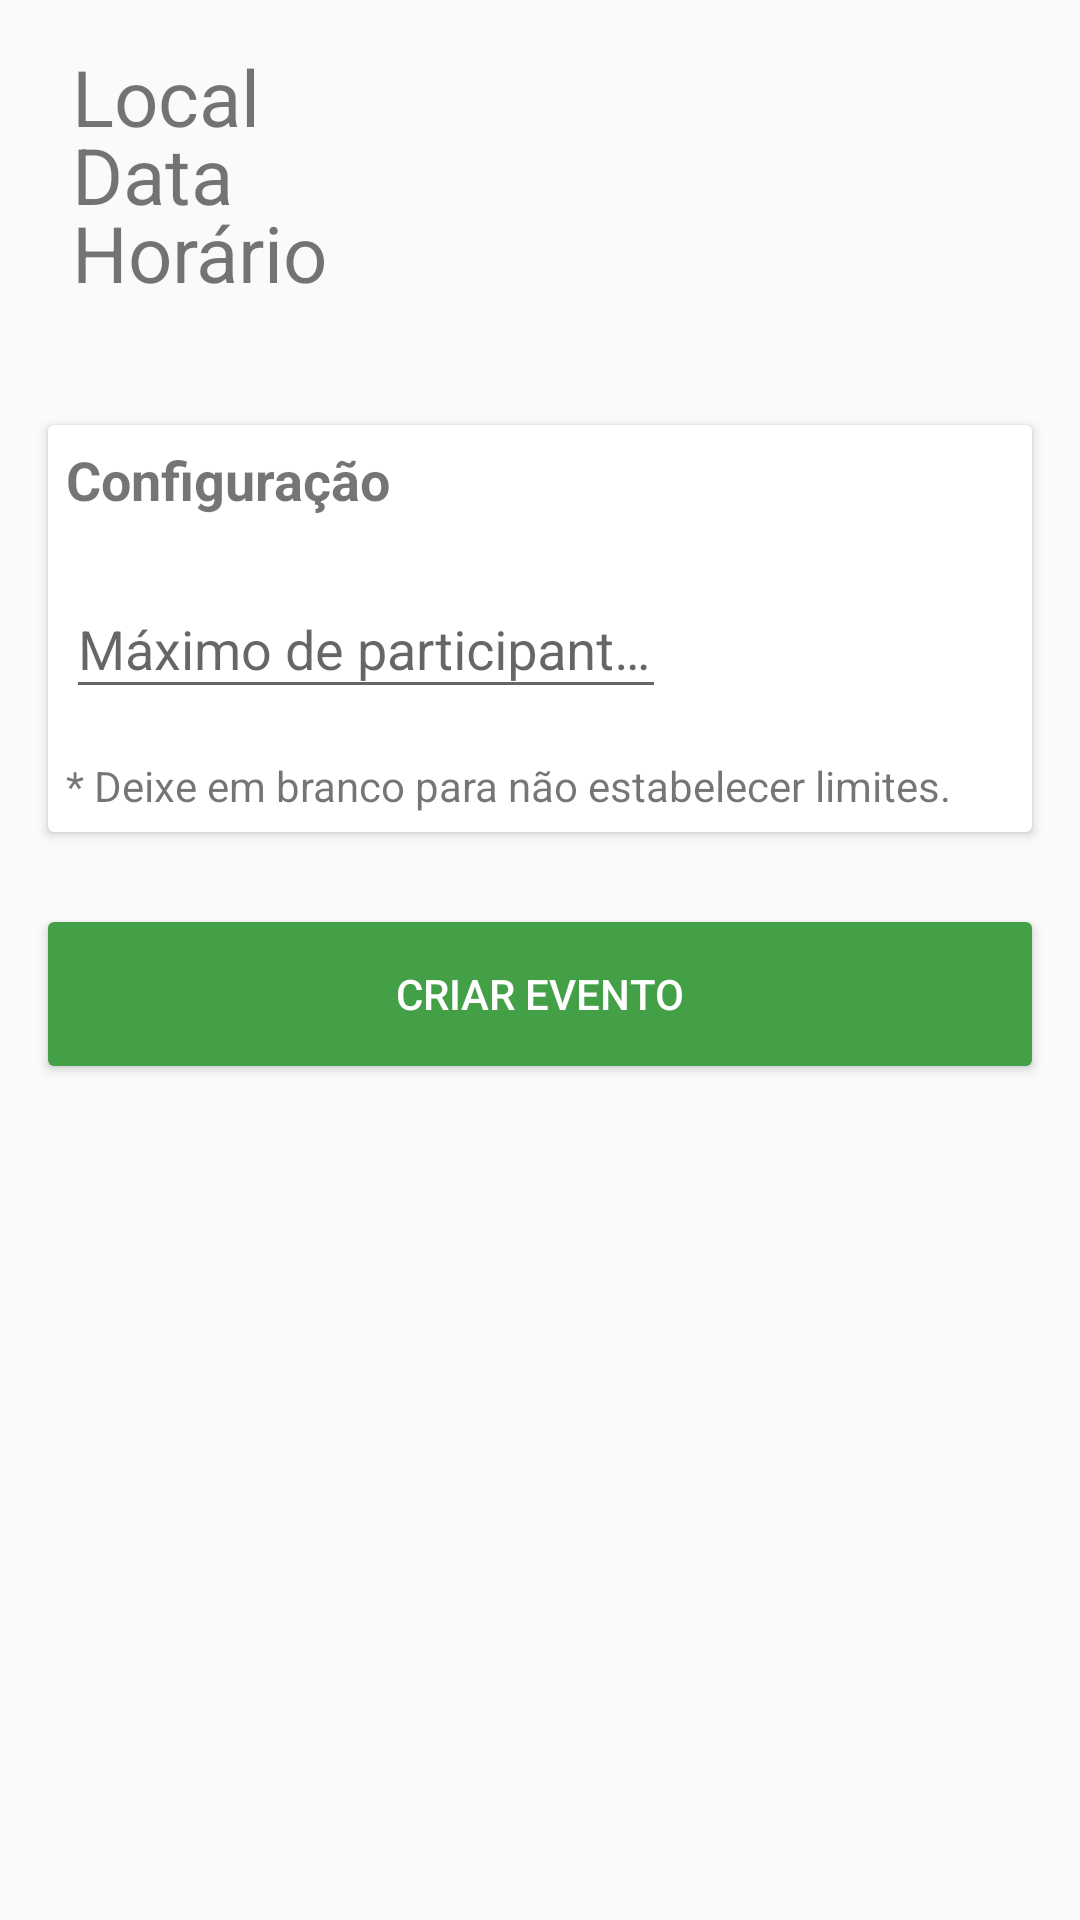

The Android layout XML behind this screen, and the referenced resources:
<!-- AndroidManifest.xml: application theme AppTheme -->
<!-- res/layout/activity_new_event_view.xml -->
<?xml version="1.0" encoding="utf-8"?>
<android.support.constraint.ConstraintLayout xmlns:android="http://schemas.android.com/apk/res/android"
    xmlns:app="http://schemas.android.com/apk/res-auto"
    xmlns:tools="http://schemas.android.com/tools"
    android:layout_width="match_parent"
    android:layout_height="match_parent"
    tools:context=".ui.newEvent.NewEventView"
    tools:layout_editor_absoluteY="81dp">

    <android.support.constraint.Guideline
        android:id="@+id/guideline"
        android:layout_width="wrap_content"
        android:layout_height="wrap_content"
        android:orientation="horizontal"
        app:layout_constraintGuide_begin="@dimen/activity_vertical_margin" />

    <android.support.constraint.Guideline
        android:id="@+id/guideline2"
        android:layout_width="wrap_content"
        android:layout_height="wrap_content"
        android:orientation="vertical"
        app:layout_constraintGuide_begin="16dp" />

    <android.support.constraint.Guideline
        android:id="@+id/guideline3"
        android:layout_width="wrap_content"
        android:layout_height="wrap_content"
        android:orientation="vertical"
        app:layout_constraintGuide_end="@dimen/activity_horizontal_margin" />

    <TextView
        android:id="@+id/tvPlace"
        android:layout_width="wrap_content"
        android:layout_height="wrap_content"
        android:layout_marginStart="8dp"
        android:text="@string/label_place"
        android:textSize="26sp"
        app:layout_constraintBottom_toBottomOf="@+id/imageView2"
        app:layout_constraintStart_toEndOf="@+id/imageView2"
        app:layout_constraintTop_toTopOf="@+id/imageView2" />

    <ImageView
        android:id="@+id/imageView2"
        android:layout_width="wrap_content"
        android:layout_height="wrap_content"
        android:layout_marginTop="16dp"
        app:layout_constraintStart_toStartOf="@+id/guideline2"
        app:layout_constraintTop_toTopOf="@+id/guideline"
        app:srcCompat="@drawable/ic_place_black_24dp"
        android:contentDescription="@string/location_icon_descriptor"/>

    <TextView
        android:id="@+id/tvDate"
        android:layout_width="wrap_content"
        android:layout_height="wrap_content"
        android:layout_marginStart="8dp"
        android:text="@string/label_event_date"
        android:textSize="26sp"
        app:layout_constraintBottom_toBottomOf="@+id/imageView3"
        app:layout_constraintStart_toEndOf="@+id/imageView3"
        app:layout_constraintTop_toTopOf="@+id/imageView3" />

    <ImageView
        android:id="@+id/imageView3"
        android:layout_width="wrap_content"
        android:layout_height="wrap_content"
        android:layout_marginTop="26dp"
        app:layout_constraintStart_toStartOf="@+id/guideline2"
        app:layout_constraintTop_toBottomOf="@+id/imageView2"
        app:srcCompat="@drawable/ic_date_range_black_24dp"
        android:contentDescription="@string/date_icon_descriptor"/>

    <android.support.v7.widget.CardView
        android:id="@+id/cardView"
        android:layout_width="0dp"
        android:layout_height="wrap_content"
        android:layout_marginTop="40dp"
        app:layout_constraintEnd_toStartOf="@+id/guideline3"
        app:layout_constraintStart_toStartOf="@+id/guideline2"
        app:layout_constraintTop_toBottomOf="@+id/tvTime">

        <LinearLayout
            android:layout_width="match_parent"
            android:layout_height="match_parent"
            android:orientation="vertical"
            android:padding="6dp">

            <TextView
                android:id="@+id/textView4"
                android:layout_width="match_parent"
                android:layout_height="wrap_content"
                android:text="@string/title_setup"
                android:textSize="18sp"
                android:textStyle="bold" />

            <android.support.design.widget.TextInputLayout
                android:layout_width="335dp"
                android:layout_height="wrap_content"
                android:layout_marginTop="12dp"
                tools:layout_editor_absoluteX="25dp"
                tools:layout_editor_absoluteY="250dp">

                <android.support.design.widget.TextInputEditText
                    android:layout_width="200dp"
                    android:layout_height="wrap_content"
                    android:hint="@string/hint_max_attendees" />
            </android.support.design.widget.TextInputLayout>

            <TextView
                android:id="@+id/textView5"
                android:layout_width="match_parent"
                android:layout_height="wrap_content"
                android:layout_marginTop="16dp"
                android:text="@string/disclaimer_limits" />
        </LinearLayout>

    </android.support.v7.widget.CardView>

    <Button
        android:id="@+id/btAddEvent"
        android:layout_width="0dp"
        android:layout_height="60dp"
        android:layout_marginStart="12dp"
        android:layout_marginTop="24dp"
        android:layout_marginEnd="12dp"
        android:backgroundTint="@color/confirmation_button"
        android:backgroundTintMode="src_over"
        android:text="@string/button_create_event"
        android:textColor="@color/white"
        app:layout_constraintEnd_toEndOf="parent"
        app:layout_constraintStart_toStartOf="parent"
        app:layout_constraintTop_toBottomOf="@+id/cardView" />

    <ImageView
        android:id="@+id/imageView4"
        android:layout_width="wrap_content"
        android:layout_height="wrap_content"
        android:layout_marginTop="26dp"
        app:layout_constraintStart_toStartOf="@+id/guideline2"
        app:layout_constraintTop_toBottomOf="@+id/imageView3"
        app:srcCompat="@drawable/ic_time_black_24dp"
        android:contentDescription="@string/time_icon_descriptor"/>

    <TextView
        android:id="@+id/tvTime"
        android:layout_width="wrap_content"
        android:layout_height="wrap_content"
        android:layout_marginStart="8dp"
        android:text="@string/label_event_time"
        android:textSize="26sp"
        app:layout_constraintBottom_toBottomOf="@+id/imageView4"
        app:layout_constraintStart_toEndOf="@+id/imageView4"
        app:layout_constraintTop_toTopOf="@+id/imageView4" />

</android.support.constraint.ConstraintLayout>
<!-- resources referenced by this layout -->
<resources>
  <color name="confirmation_button">#43A047</color>
  <color name="white">#ffffff</color>
  <dimen name="activity_horizontal_margin">16dp</dimen>
  <dimen name="activity_vertical_margin">16dp</dimen>
  <string name="button_create_event">Criar evento</string>
  <string name="date_icon_descriptor">Date icon</string>
  <string name="disclaimer_limits">* Deixe em branco para não estabelecer limites.</string>
  <string name="hint_max_attendees">Máximo de participantes</string>
  <string name="label_event_date">Data</string>
  <string name="label_event_time">Horário</string>
  <string name="label_place">Local</string>
  <string name="location_icon_descriptor">Location icon</string>
  <string name="time_icon_descriptor">Time icon</string>
  <string name="title_setup">Configuração</string>
  <style name="AppTheme" parent="Theme.AppCompat.Light.DarkActionBar">
          
          <item name="colorPrimary">@color/colorPrimary</item>
          <item name="colorPrimaryDark">@color/colorPrimaryDark</item>
          <item name="colorAccent">@color/colorAccent</item>
      </style>
  <color name="colorPrimary">#d81920</color>
  <color name="colorPrimaryDark">#b71c1c</color>
  <color name="colorAccent">#263238</color>
</resources>
